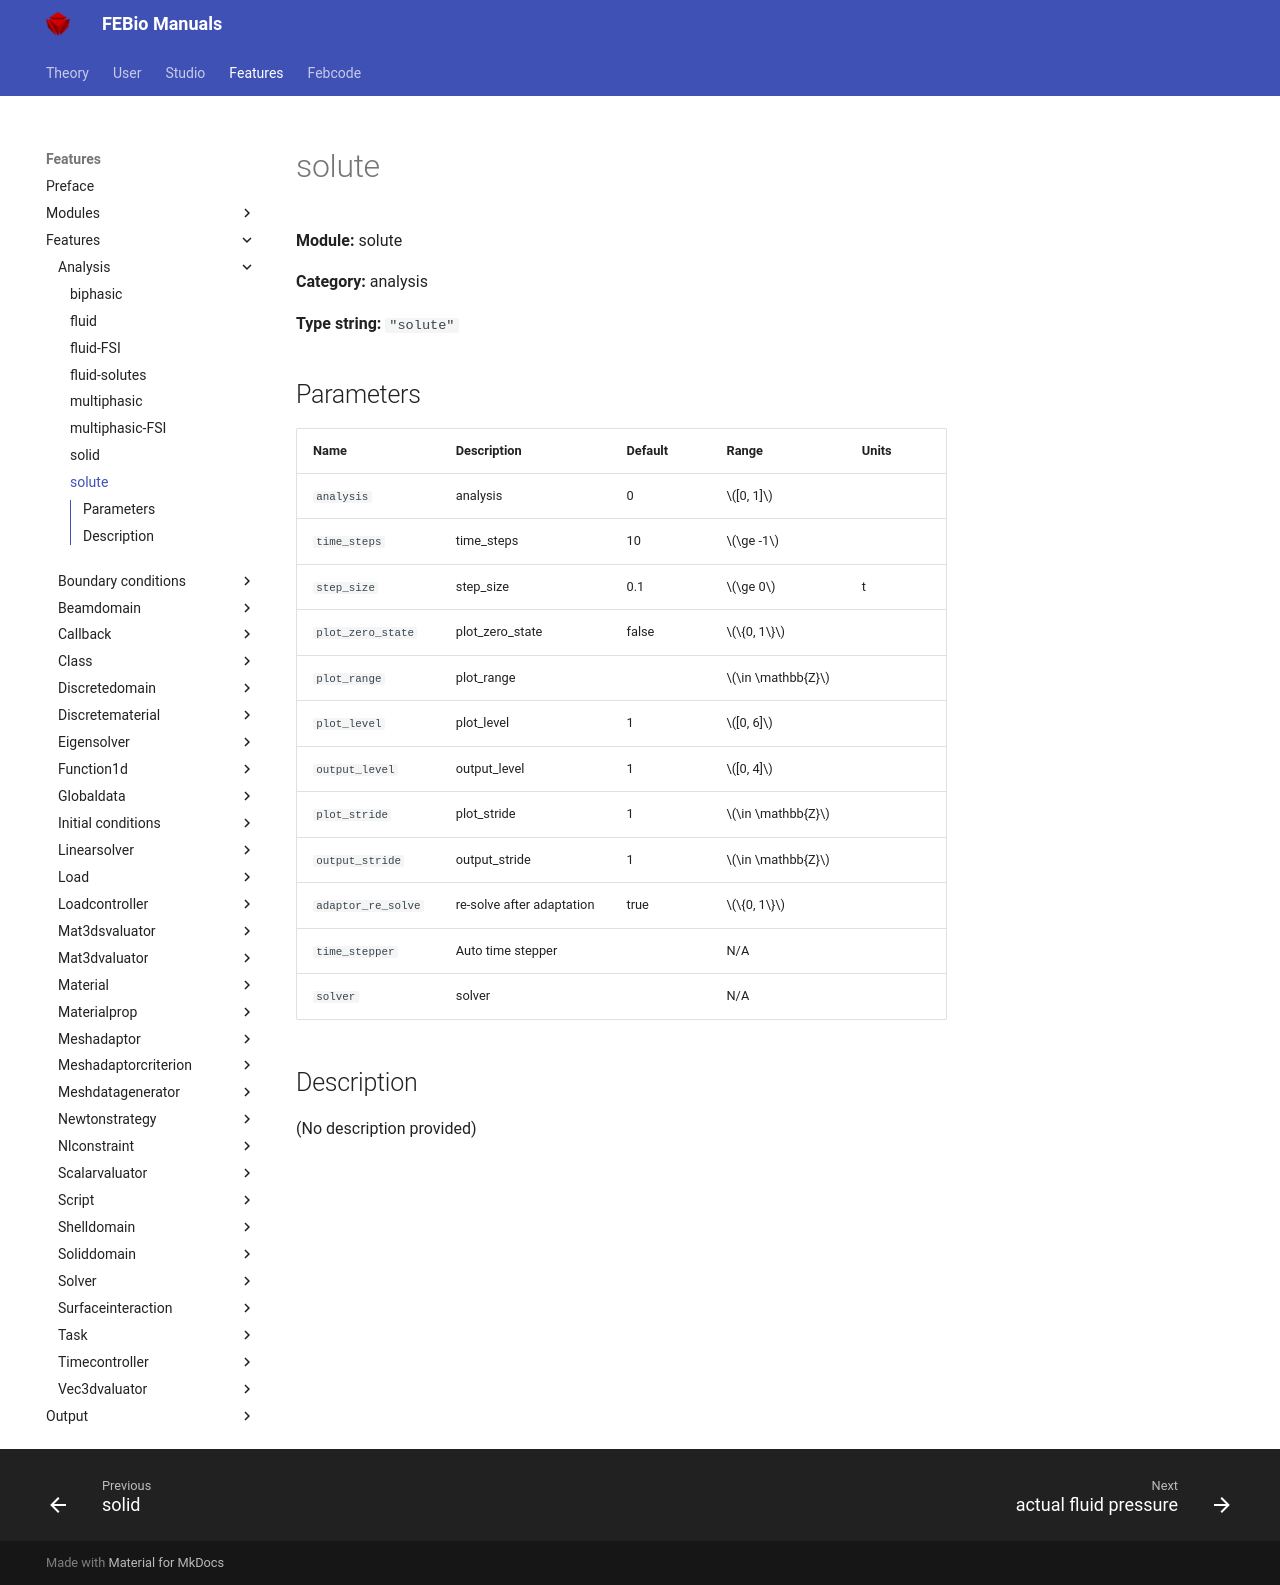

repository: febiosoftware/febio-docs · page: features/features/solute_analysis_solute/index.html · generator: mkdocs

# solute

**Module:** solute

**Category:** analysis

**Type string:** `"solute"`

## Parameters

| Name | Description | Default | Range | Units |
|------|-------------|---------|-------|-------|
| `analysis` | analysis | 0 | $[0, 1]$ |  |
| `time_steps` | time_steps | 10 | $\ge -1$ |  |
| `step_size` | step_size | 0.1 | $\ge 0$ | t |
| `plot_zero_state` | plot_zero_state | false | $\{0, 1\}$ |  |
| `plot_range` | plot_range |  | $\in \mathbb{Z}$ |  |
| `plot_level` | plot_level | 1 | $[0, 6]$ |  |
| `output_level` | output_level | 1 | $[0, 4]$ |  |
| `plot_stride` | plot_stride | 1 | $\in \mathbb{Z}$ |  |
| `output_stride` | output_stride | 1 | $\in \mathbb{Z}$ |  |
| `adaptor_re_solve` | re-solve after adaptation | true | $\{0, 1\}$ |  |
| `time_stepper` | Auto time stepper |  | N/A |  |
| `solver` | solver |  | N/A |  |


## Description

(No description provided)
